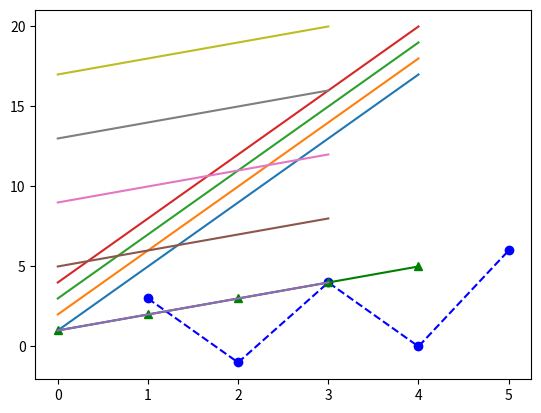

Write Python code to recreate this figure.
from matplotlib import pyplot as plt
import numpy as np

xs = list(range(1, 6))
# ys = list(range(2, 11, 2))
ys = [3, -1, 4, 0, 6]
plt.plot(xs, ys, "b--o")
plt.plot([1,2,3,4,5],"g-^")
plt.plot(np.arange(1,21).reshape(5,4))
plt.plot(np.arange(1,21).reshape(5,4).transpose())
plt.show()
